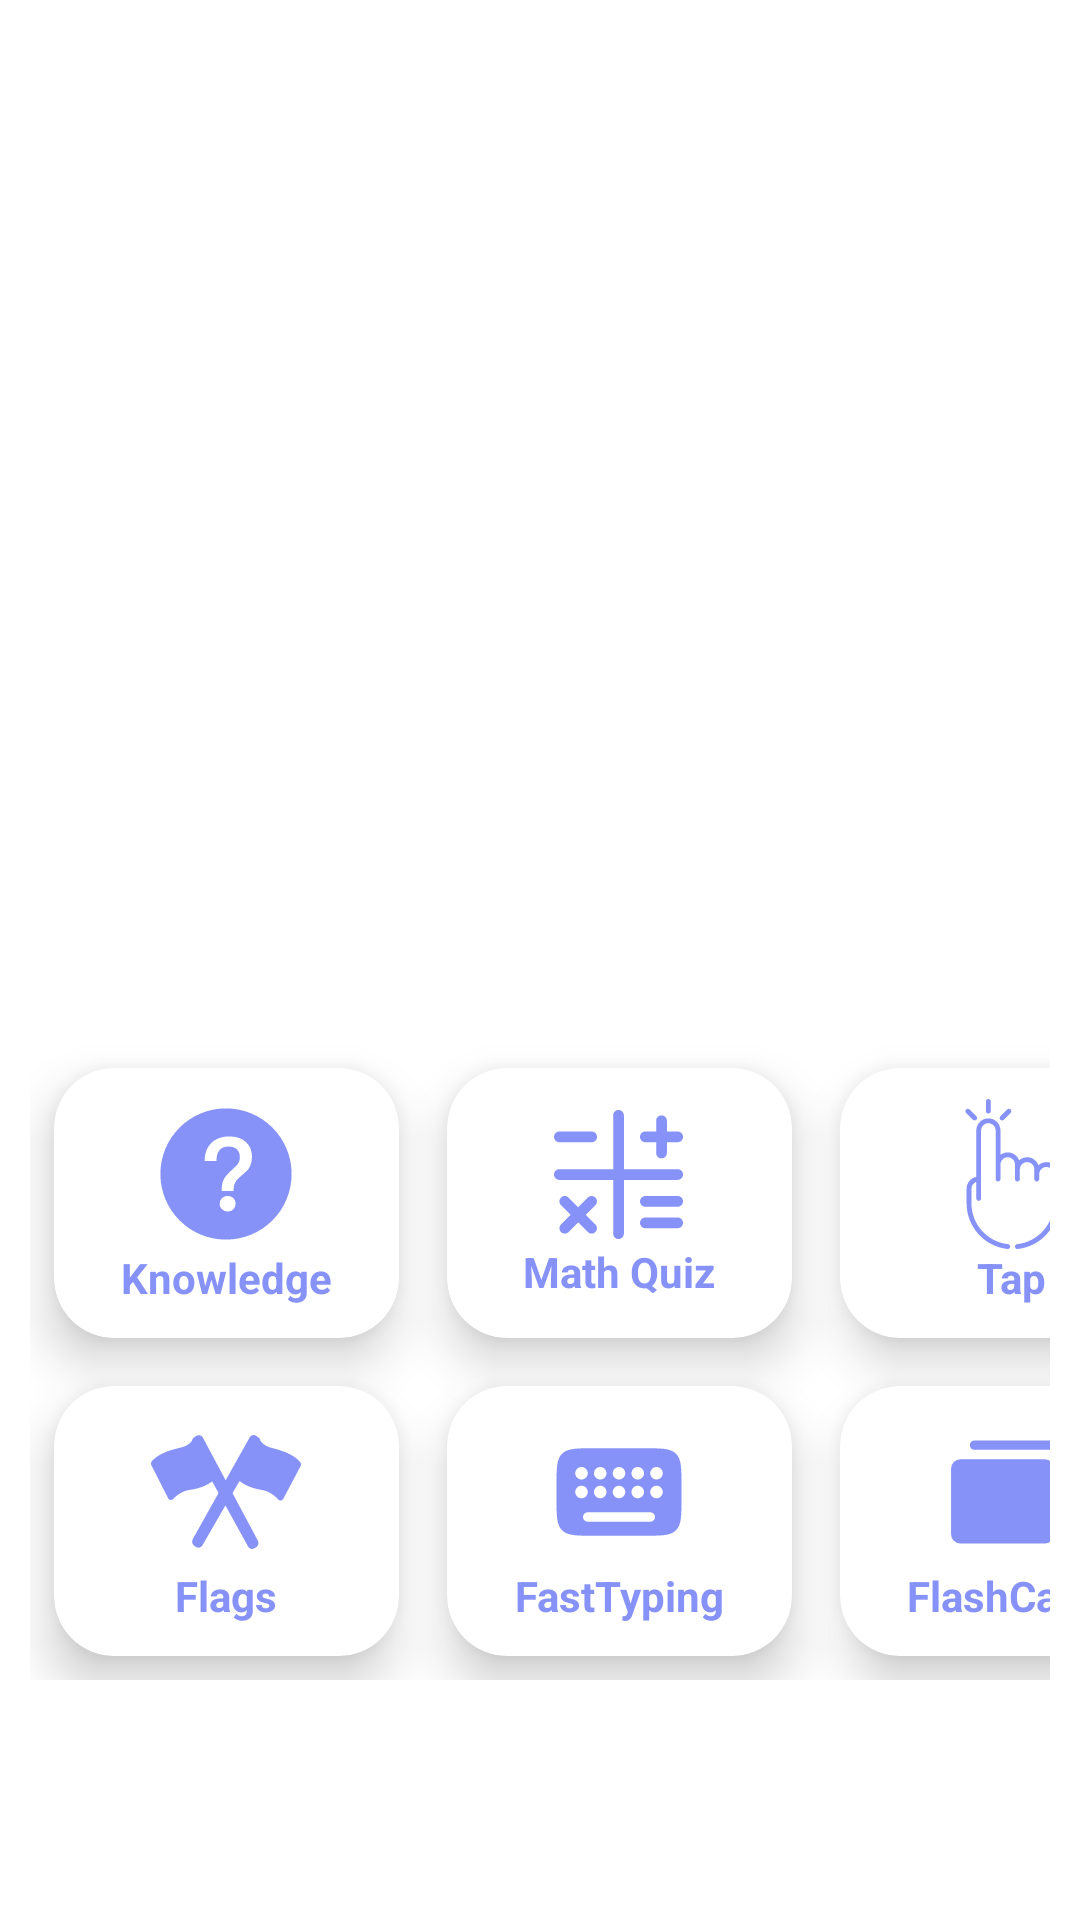

The Android layout XML behind this screen, and the referenced resources:
<!-- AndroidManifest.xml: application theme Theme.Uptrip -->
<!-- res/layout/fragment_home.xml -->
<?xml version="1.0" encoding="utf-8"?>
<RelativeLayout xmlns:android="http://schemas.android.com/apk/res/android"
    xmlns:tools="http://schemas.android.com/tools"
    android:layout_width="match_parent"
    android:layout_height="match_parent"
    xmlns:app="http://schemas.android.com/apk/res-auto"
    android:background="@drawable/bkg"
    tools:context=".HomeFragment">


      <GridLayout
        android:layout_width="match_parent"
        android:layout_height="match_parent"
        android:id="@+id/gridLayout"
        android:rowCount="2"
        android:columnCount="3"
        android:layout_marginStart="10dp"
        android:layout_marginEnd="10dp"
        android:layout_marginTop="20dp"
        android:layout_marginBottom="80dp">
        <androidx.cardview.widget.CardView
            android:id="@+id/haifaCard"
            android:layout_width="115dp"
            android:layout_height="90dp"
            android:layout_row="0"
            android:layout_column="0"
            android:layout_margin="8dp"
            android:layout_gravity="bottom"
            app:cardCornerRadius="20dp"
            app:cardElevation="10dp">
            <LinearLayout
                android:layout_width="wrap_content"
                android:layout_height="wrap_content"
                android:orientation="vertical"
                android:gravity="center"
                android:layout_gravity="center_vertical|center_horizontal">
                <ImageView
                    android:layout_width="50dp"
                    android:layout_height="50dp"
                    android:src="@drawable/question"/>
                <TextView
                    android:layout_width="wrap_content"
                    android:layout_height="wrap_content"
                    android:text="Knowledge"
                    android:textColor="@color/lavender"
                    android:textAlignment="center"
                    android:textStyle="bold"/>
            </LinearLayout>
        </androidx.cardview.widget.CardView>
        <androidx.cardview.widget.CardView
            android:id="@+id/TelavivCard"
            android:layout_width="115dp"
            android:layout_height="90dp"
            android:layout_row="0"
            android:layout_column="1"
            android:layout_margin="8dp"
            android:layout_gravity="bottom"
            app:cardCornerRadius="20dp"
            app:cardElevation="10dp">
            <LinearLayout
                android:layout_width="wrap_content"
                android:layout_height="wrap_content"
                android:orientation="vertical"
                android:gravity="center"
                android:layout_gravity="center_vertical|center_horizontal">

                <ImageView
                    android:layout_width="43dp"
                    android:layout_height="46dp"
                    android:src="@drawable/math" />
                <TextView
                    android:layout_width="wrap_content"
                    android:layout_height="wrap_content"
                    android:text="Math Quiz"
                    android:textColor="@color/lavender"
                    android:textAlignment="center"
                    android:textStyle="bold"/>
            </LinearLayout>
        </androidx.cardview.widget.CardView>
        <androidx.cardview.widget.CardView
            android:id="@+id/TabariaCard"
            android:layout_width="115dp"
            android:layout_height="90dp"
            android:layout_row="0"
            android:layout_column="2"
            android:layout_margin="8dp"
            android:layout_gravity="bottom"
            app:cardCornerRadius="20dp"
            app:cardElevation="10dp">
            <LinearLayout
                android:layout_width="wrap_content"
                android:layout_height="wrap_content"
                android:orientation="vertical"
                android:gravity="center"
                android:layout_gravity="center_vertical|center_horizontal">
                <ImageView
                    android:layout_width="50dp"
                    android:layout_height="50dp"
                    android:src="@drawable/tap2"/>
                <TextView
                    android:layout_width="wrap_content"
                    android:layout_height="wrap_content"
                    android:text="Tap"
                    android:textColor="@color/lavender"
                    android:textAlignment="center"
                    android:textStyle="bold"/>
            </LinearLayout>
        </androidx.cardview.widget.CardView>
        <androidx.cardview.widget.CardView
            android:id="@+id/YaffaCard"
            android:layout_width="115dp"
            android:layout_height="90dp"
            android:layout_row="1"
            android:layout_column="0"
            android:layout_margin="8dp"
            app:cardCornerRadius="20dp"
            app:cardElevation="10dp">
            <LinearLayout
                android:layout_width="wrap_content"
                android:layout_height="wrap_content"
                android:orientation="vertical"
                android:gravity="center"
                android:layout_gravity="center_vertical|center_horizontal">
                <ImageView
                    android:layout_width="50dp"
                    android:layout_height="50dp"
                    android:src="@drawable/flags_icon"/>
                <TextView
                    android:layout_width="wrap_content"
                    android:layout_height="wrap_content"
                    android:text="Flags"
                    android:textColor="@color/lavender"
                    android:textAlignment="center"
                    android:textStyle="bold"/>
            </LinearLayout>
        </androidx.cardview.widget.CardView>
        <androidx.cardview.widget.CardView
            android:id="@+id/JerusalemCard"
            android:layout_width="115dp"
            android:layout_height="90dp"
            android:layout_row="1"
            android:layout_column="1"
            android:layout_margin="8dp"
            app:cardCornerRadius="20dp"
            app:cardElevation="10dp">
            <LinearLayout
                android:layout_width="wrap_content"
                android:layout_height="wrap_content"
                android:orientation="vertical"
                android:gravity="center"
                android:layout_gravity="center_vertical|center_horizontal">
                <ImageView
                    android:layout_width="50dp"
                    android:layout_height="50dp"
                    android:src="@drawable/keyboard"/>
                <TextView
                    android:layout_width="wrap_content"
                    android:layout_height="wrap_content"
                    android:text="FastTyping"
                    android:textColor="@color/lavender"
                    android:textAlignment="center"
                    android:textStyle="bold"/>
            </LinearLayout>
        </androidx.cardview.widget.CardView>
        <androidx.cardview.widget.CardView
            android:id="@+id/EilatCard"
            android:layout_width="115dp"
            android:layout_height="90dp"
            android:layout_row="1"
            android:layout_column="2"
            android:layout_margin="8dp"
            app:cardCornerRadius="20dp"
            app:cardElevation="10dp">
            <LinearLayout
                android:layout_width="wrap_content"
                android:layout_height="wrap_content"
                android:orientation="vertical"
                android:gravity="center"
                android:layout_gravity="center_vertical|center_horizontal">
                <ImageView
                    android:layout_width="50dp"
                    android:layout_height="50dp"
                    android:src="@drawable/cards"/>
                <TextView
                    android:layout_width="wrap_content"
                    android:layout_height="wrap_content"
                    android:text="FlashCards"
                    android:textColor="@color/lavender"
                    android:textAlignment="center"
                    android:textStyle="bold"/>
            </LinearLayout>
        </androidx.cardview.widget.CardView>
    </GridLayout>

</RelativeLayout>
<!-- resources referenced by this layout -->
<resources>
  <color name="lavender">#8692f7</color>
  <!-- drawable cards (drawable) -->
  <vector xmlns:android="http://schemas.android.com/apk/res/android"
      android:width="800dp"
      android:height="800dp"
      android:viewportWidth="256"
      android:viewportHeight="256">
    <path
        android:pathData="M200.01,88L200.01,200a16.02,16.02 0,0 1,-16 16h-144a16.02,16.02 0,0 1,-16 -16L24.01,88a16.02,16.02 0,0 1,16 -16h144A16.02,16.02 0,0 1,200.01 88ZM216.01,40h-152a8,8 0,0 0,0 16h152L216.01,176a8,8 0,0 0,16 0L232.01,56A16.02,16.02 0,0 0,216.01 40Z"
        android:fillColor="@color/lavender"/>
  </vector>
  <!-- drawable math (drawable) -->
  <vector xmlns:android="http://schemas.android.com/apk/res/android"
      android:width="512dp"
      android:height="512dp"
      android:viewportWidth="24"
      android:viewportHeight="24">
    <path
        android:fillColor="@color/lavender"
    android:pathData="m24,12c0,0.553 -0.448,1 -1,1h-10v10c0,0.553 -0.448,1 -1,1s-1,-0.447 -1,-1v-10L1,13c-0.552,0 -1,-0.447 -1,-1s0.448,-1 1,-1h10L11,1c0,-0.553 0.448,-1 1,-1s1,0.447 1,1v10h10c0.552,0 1,0.447 1,1ZM23,16h-6c-0.552,0 -1,0.447 -1,1s0.448,1 1,1h6c0.552,0 1,-0.447 1,-1s-0.448,-1 -1,-1ZM23,20h-6c-0.552,0 -1,0.447 -1,1s0.448,1 1,1h6c0.552,0 1,-0.447 1,-1s-0.448,-1 -1,-1ZM1,6h6c0.552,0 1,-0.447 1,-1s-0.448,-1 -1,-1L1,4c-0.552,0 -1,0.447 -1,1s0.448,1 1,1ZM17,6h2v2c0,0.553 0.448,1 1,1s1,-0.447 1,-1v-2h2c0.552,0 1,-0.447 1,-1s-0.448,-1 -1,-1h-2v-2c0,-0.553 -0.448,-1 -1,-1s-1,0.447 -1,1v2h-2c-0.552,0 -1,0.447 -1,1s0.448,1 1,1ZM7.707,16.293c-0.391,-0.391 -1.023,-0.391 -1.414,0l-1.793,1.793 -1.793,-1.793c-0.391,-0.391 -1.023,-0.391 -1.414,0s-0.391,1.023 0,1.414l1.793,1.793 -1.793,1.793c-0.391,0.391 -0.391,1.023 0,1.414 0.195,0.195 0.451,0.293 0.707,0.293s0.512,-0.098 0.707,-0.293l1.793,-1.793 1.793,1.793c0.195,0.195 0.451,0.293 0.707,0.293s0.512,-0.098 0.707,-0.293c0.391,-0.391 0.391,-1.023 0,-1.414l-1.793,-1.793 1.793,-1.793c0.391,-0.391 0.391,-1.023 0,-1.414Z"/>
  </vector>
  <!-- drawable question (drawable) -->
  <vector xmlns:android="http://schemas.android.com/apk/res/android"
      android:width="800dp"
      android:height="800dp"
      android:viewportWidth="1024"
      android:viewportHeight="1024">
    <path
        android:pathData="M512,64a448,448 0,1 1,0 896,448 448,0 0,1 0,-896zM535.7,255.5c-52.1,0 -92.9,14.8 -123.2,44.4 -31,29.6 -45.8,70.4 -45.8,122.5h80.3c0,-29.6 5.6,-52.8 17.6,-69 13.4,-19.7 35.2,-28.9 66.2,-28.9 23.9,0 42.9,6.3 56.3,19.7 12.7,13.4 19.7,31.7 19.7,54.9 0,17.6 -6.3,34.5 -19,50l-8.4,9.9c-45.8,40.8 -73.2,70.4 -82.4,89.4 -9.9,19 -14.1,42.2 -14.1,69v9.9h81v-9.9c0,-16.9 3.5,-31.7 10.6,-45.8 6.3,-12.7 15.5,-24.6 28.2,-35.2 33.8,-29.6 54.2,-48.6 60.5,-55.6 16.9,-22.5 26,-51.4 26,-86.6 0,-42.9 -14.1,-76.7 -42.2,-101.4 -28.2,-25.3 -65.5,-37.3 -111.2,-37.3zM523.1,661.7a54.3,54.3 0,0 0,-38.7 14.8,49.4 49.4,0 0,0 -15.5,38c0,15.5 4.9,28.2 15.5,38A54.8,54.8 0,0 0,523.1 768c15.5,0 28.2,-4.9 38.7,-14.8a51.5,51.5 0,0 0,16.2 -38.7,52 52,0 0,0 -15.5,-38 55.9,55.9 0,0 0,-39.4 -14.8z"
        android:fillColor="@color/lavender"/>
  </vector>
  <style name="Theme.Uptrip" parent="Base.Theme.Uptrip" />
  <style name="Base.Theme.Uptrip" parent="Theme.MaterialComponents.DayNight.NoActionBar">
          
          <item name="colorPrimary">@color/lavender</item>
          <item name="colorPrimaryVariant">@color/lavender</item>
          <item name="colorOnPrimary">@color/white</item>
  
          
          <item name="colorSecondary">@color/teal_200</item>
          <item name="colorSecondaryVariant">@color/teal_700</item>
          <item name="colorOnSecondary">@color/black</item>
  
          
          <item name="android:statusBarColor">?attr/colorPrimaryVariant</item>
  
          
      </style>
  <color name="white">#FFFFFFFF</color>
  <color name="teal_200">#FF03DAC5</color>
  <color name="teal_700">#FF018786</color>
  <color name="black">#FF000000</color>
</resources>
